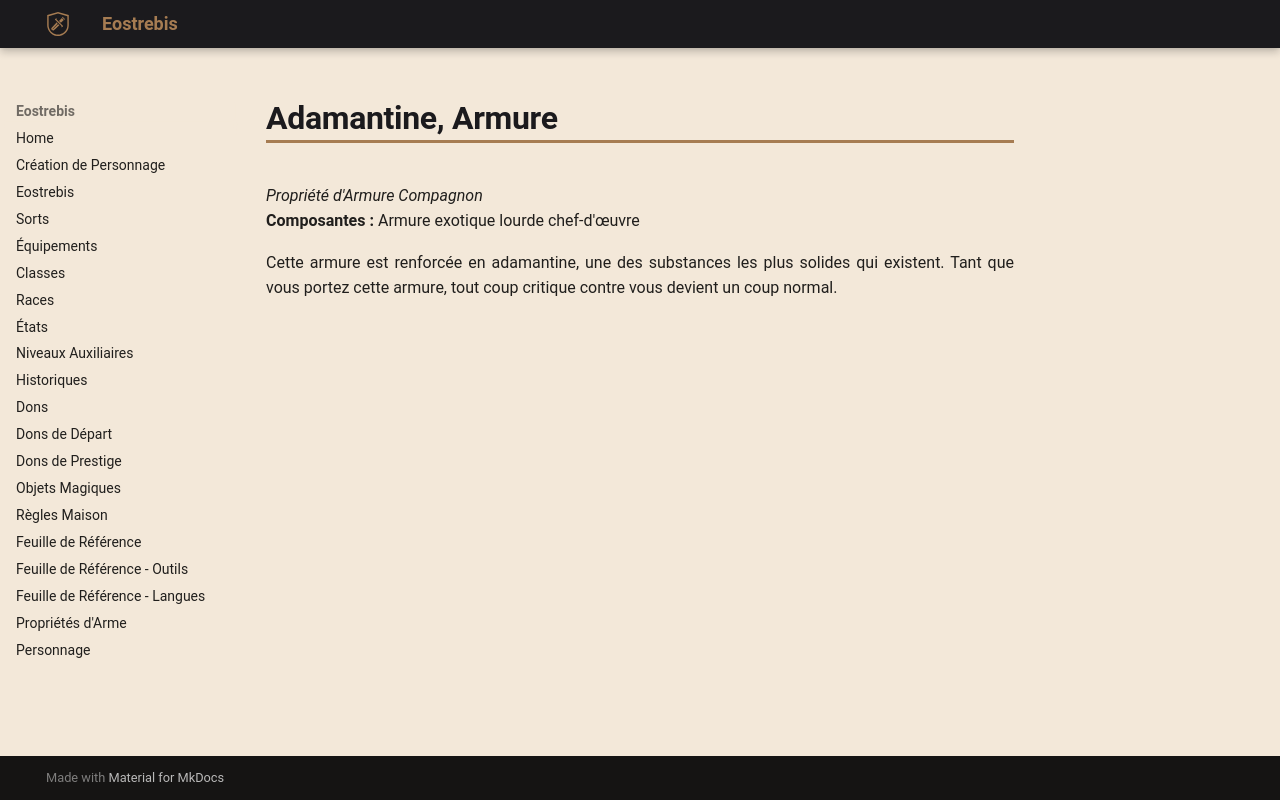

repository: Eostrebis/5e.VF · page: classes/Artisan/Propriétés/Adamantine, Armure/index.html · generator: mkdocs

---
writing_status: finished
---
*Propriété d'Armure Compagnon*
**Composantes :** Armure exotique lourde chef-d'œuvre

Cette armure est renforcée en adamantine, une des substances les plus solides qui existent. Tant que vous portez cette armure, tout coup critique contre vous devient un coup normal.
